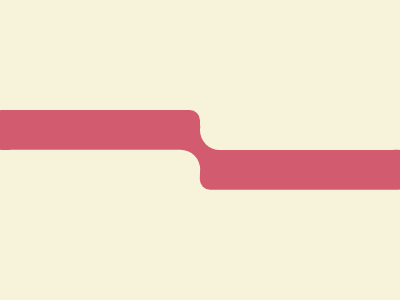

Reproduce this picture with HTML and CSS.

<p m></p>
<p r></p>
<p c></p>
<body bgcolor="F7F3DA"></body>
<style>
   p {
      background: #d25b70;
      position: fixed;
      height: 40;
      width: 209;
      top: 94;
   }
   [r] {
      left: -9;
      border-radius: 11Q;
      box-shadow: 221Q 42q#D25B70;
   }
   [m] {
      width: 40;
      top: 110;
      left: 180;
   }
   [c] {
      background: #f7f3da;
      left: 200;
      border-radius: 21Q;
      box-shadow: -221Q 42q#F7F3DA;
   }
</style>
